Dataset: dataset (GitHub, sinchana1408/Tomato_maturity_detection_and_Harvest_RecommendationSystem). Classes: breaker, green, pink, red, turner.

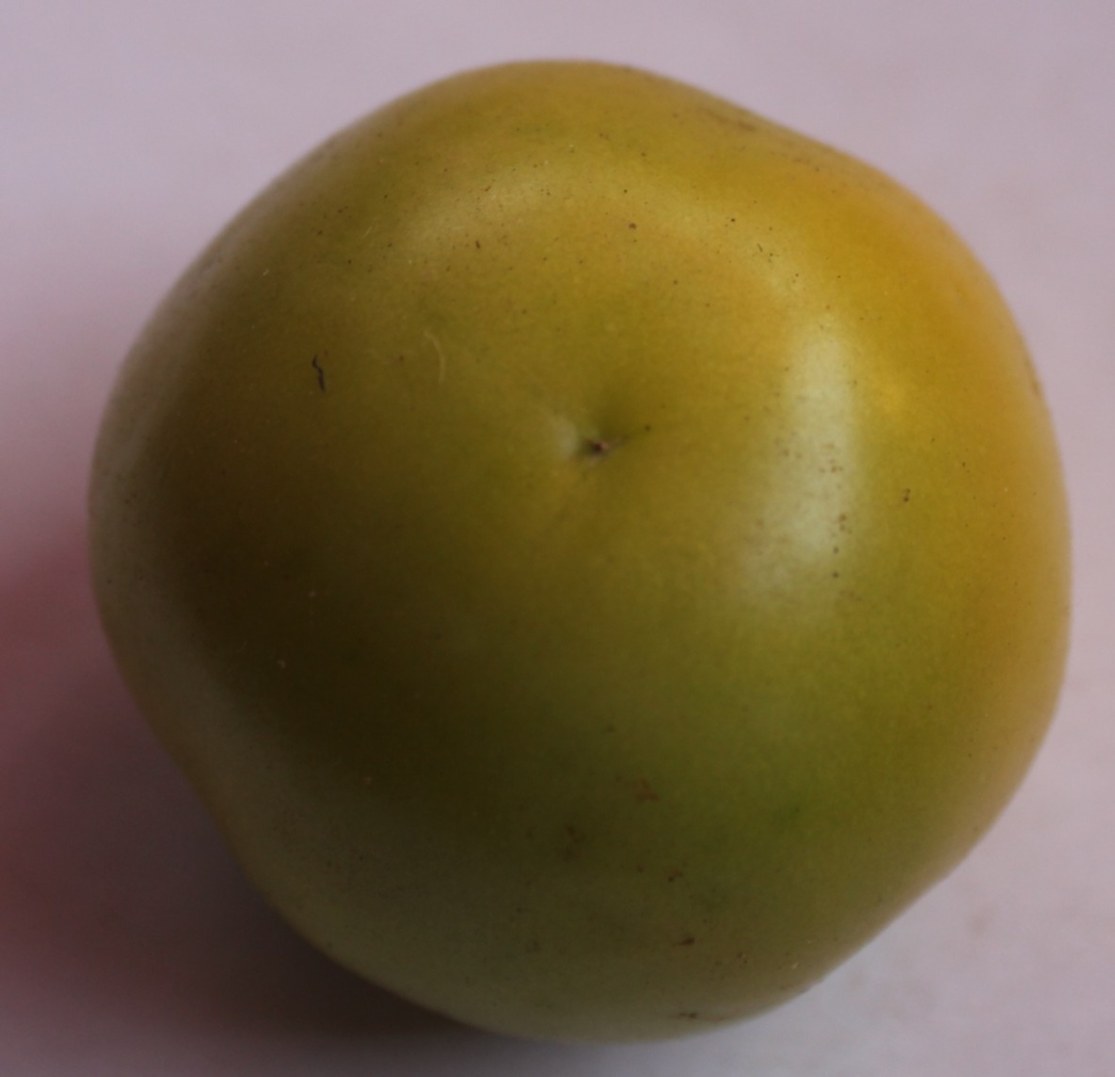
Label: breaker

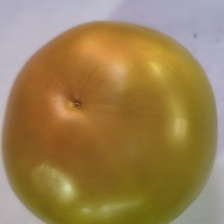
Label: breaker

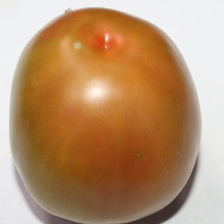
Label: pink

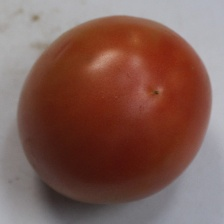
Label: red

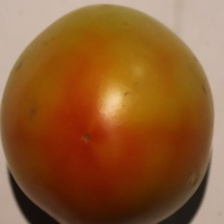
Label: turner

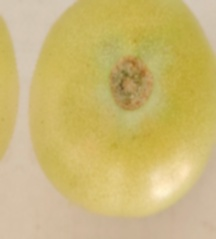
Label: green
